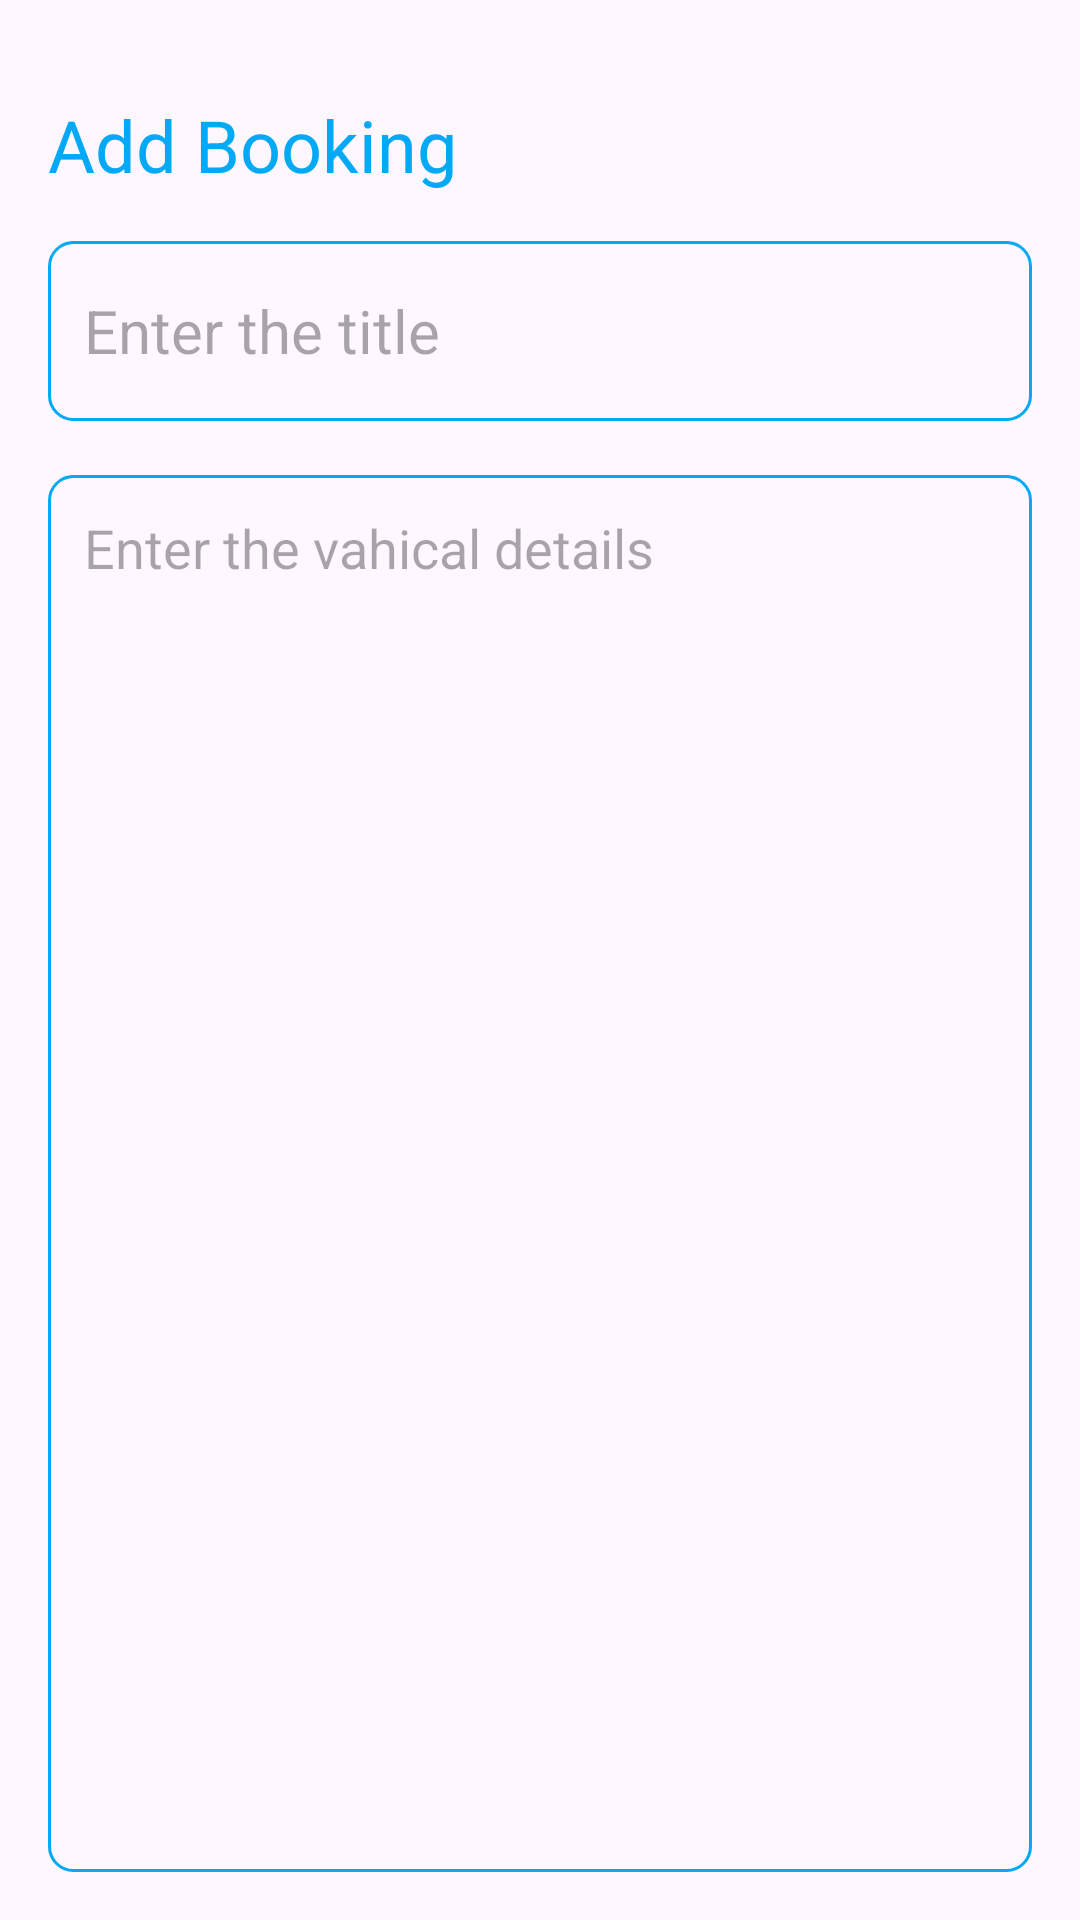

Layout XML and referenced resources for this Android screen:
<!-- AndroidManifest.xml: application theme Theme.MADapp2 -->
<!-- res/layout/activity_add_note.xml -->
<?xml version="1.0" encoding="utf-8"?>
<RelativeLayout

    xmlns:android="http://schemas.android.com/apk/res/android"
    xmlns:app="http://schemas.android.com/apk/res-auto"
    xmlns:tools="http://schemas.android.com/tools"
    android:layout_width="match_parent"
    android:layout_height="match_parent"
    android:orientation="vertical"
    android:padding="16dp"
    tools:context=".AddNoteActivity">

    <TextView
        android:id="@+id/addNoteHeadingg"
        android:layout_width="wrap_content"
        android:layout_height="wrap_content"
        android:layout_alignParentTop="true"
        android:layout_marginTop="16dp"
        android:text="Add Booking"
        android:textColor="@color/blue"
        android:textSize="24dp" />

    <ImageView
        android:id="@+id/saveButton"
        android:layout_width="wrap_content"
        android:layout_height="wrap_content"
        android:src="@drawable/baseline_done_24"
        android:layout_alignParentEnd="true"
        android:layout_alignTop="@id/addNoteHeadingg"
        android:layout_marginEnd="6dp"

        />
    <EditText
        android:id="@+id/titleEditTextt"
        android:layout_width="match_parent"
        android:layout_height="60dp"
        android:hint="Enter the title"
        android:padding="12dp"
        android:textSize="20sp"
        android:layout_below="@+id/addNoteHeadingg"
        android:background="@drawable/orange_boarder"
        android:layout_marginTop="16dp"
        android:maxLines="1" />
    <EditText
        android:id="@+id/contentEditText"
        android:layout_width="match_parent"
        android:layout_height="match_parent"
        android:hint="Enter the vahical details"
        android:gravity="top"
        android:padding="12dp"
        android:textSize="18sp"

        android:background="@drawable/orange_boarder"
        android:layout_below="@+id/titleEditTextt"
        android:layout_marginTop="18sp"

        />


</RelativeLayout>
<!-- resources referenced by this layout -->
<resources>
  <color name="blue">#03A9F4</color>
  <!-- drawable orange_boarder (drawable) -->
  <?xml version="1.0" encoding="utf-8"?>
  <shape xmlns:android="http://schemas.android.com/apk/res/android"
      android:shape="rectangle">
  
  <stroke
      android:width="1dp"
      android:color="@color/blue"/>
  
      <corners
          android:radius="8dp"/>
  </shape>
  <style name="Theme.MADapp2" parent="Base.Theme.MADapp2" />
  <style name="Base.Theme.MADapp2" parent="Theme.Material3.DayNight.NoActionBar">
          
          
      </style>
</resources>
